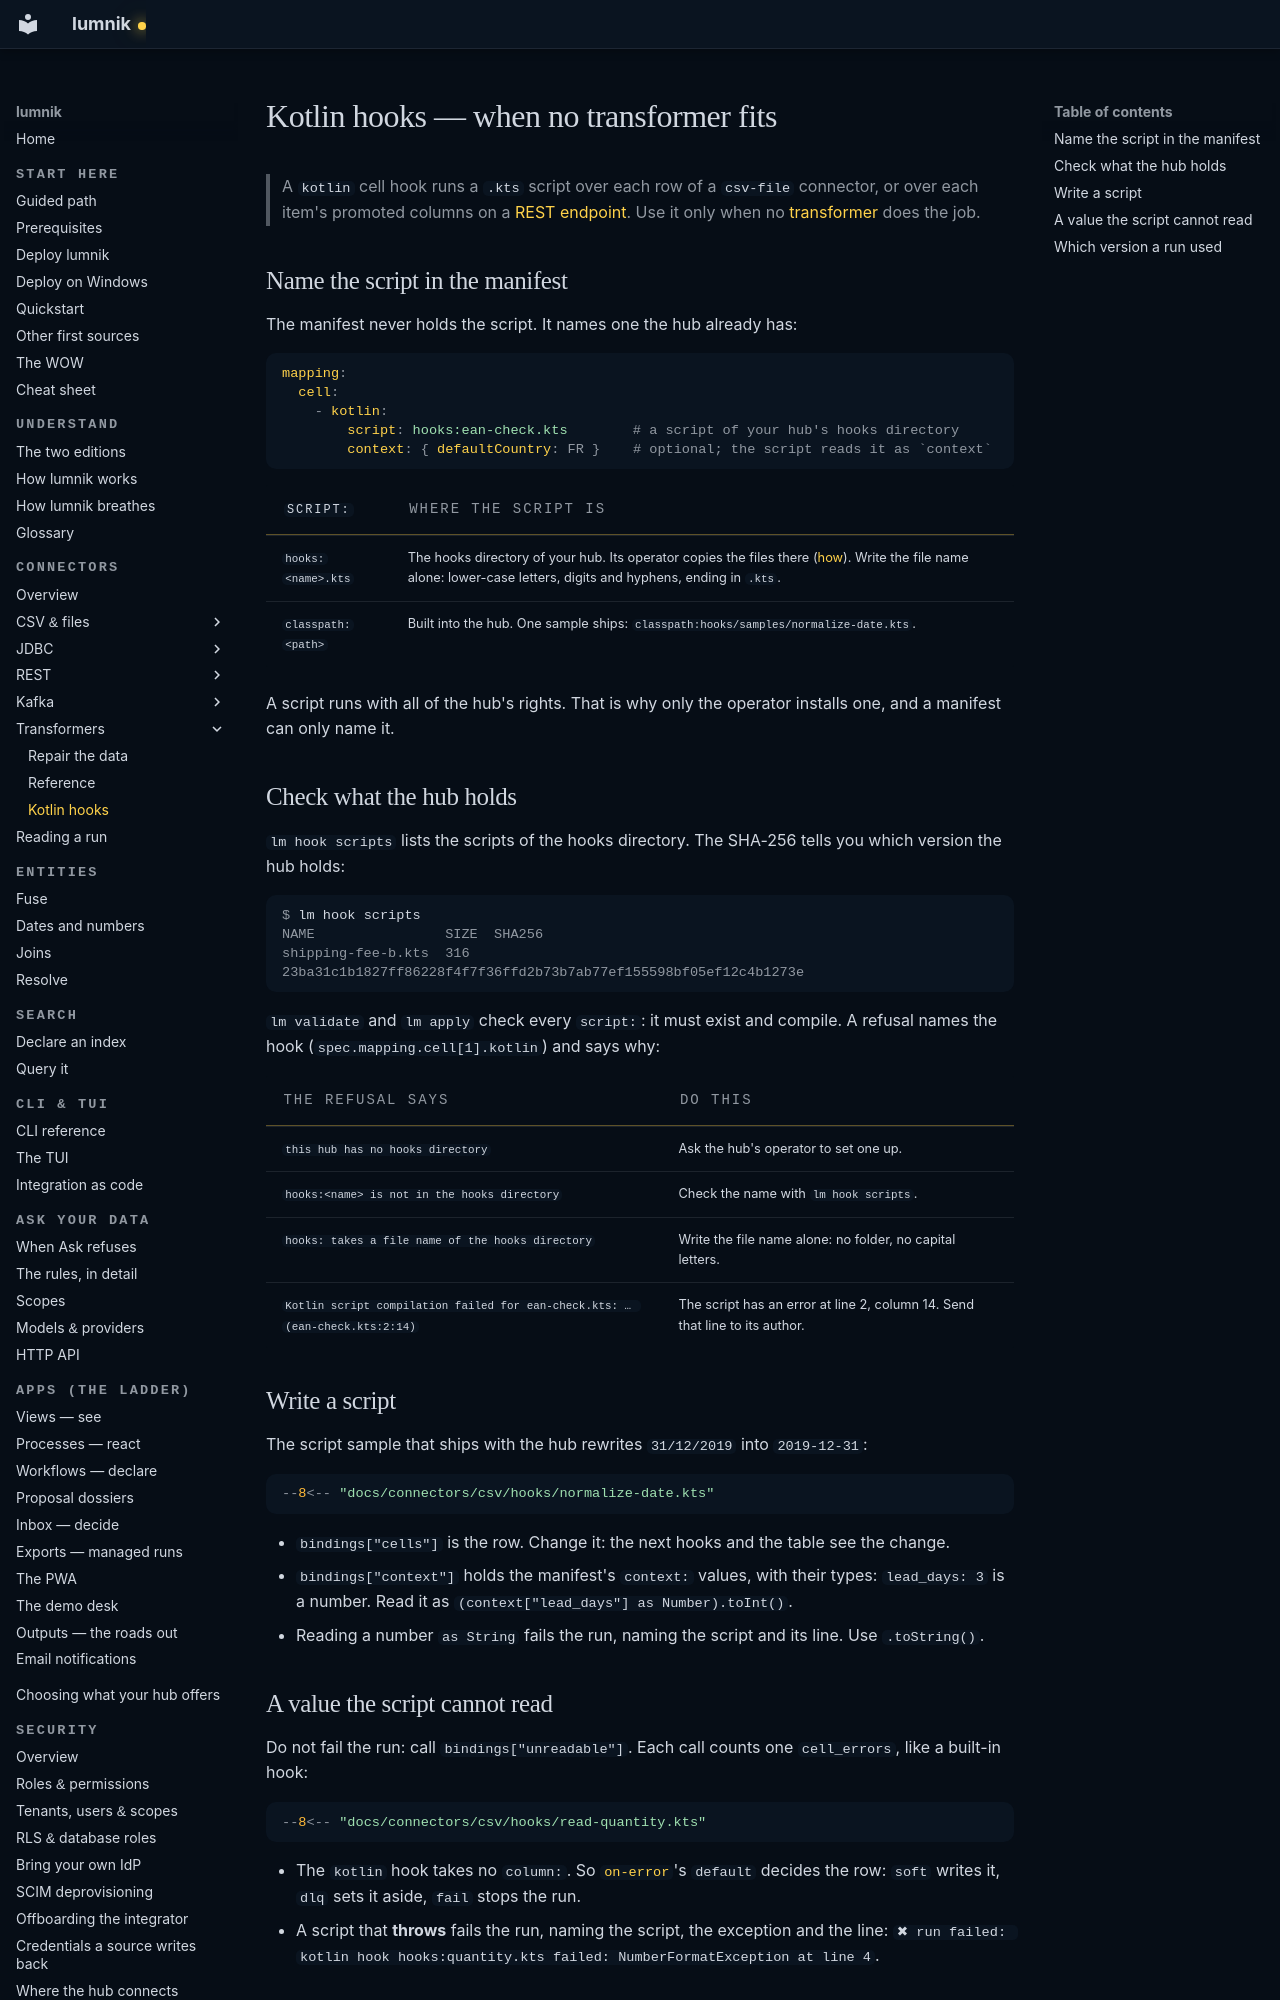

repository: icreated/lumnik-open · page: connectors/kotlin-hooks/index.html · generator: mkdocs

# Kotlin hooks — when no transformer fits

> A `kotlin` cell hook runs a `.kts` script over each row of a `csv-file` connector, or over
> each item's promoted columns on a [REST endpoint](rest.md#run-hooks-over-the-promoted-columns).
> Use it only when no [transformer](transformers.md) does the job.

## Name the script in the manifest

The manifest never holds the script. It names one the hub already has:

```yaml
mapping:
  cell:
    - kotlin:
        script: hooks:ean-check.kts        # a script of your hub's hooks directory
        context: { defaultCountry: FR }    # optional; the script reads it as `context`
```

| `script:` | Where the script is |
|---|---|
| `hooks:<name>.kts` | The hooks directory of your hub. Its operator copies the files there ([how](../deploy.md#offer-kotlin-scripts-to-the-integrators)). Write the file name alone: lower-case letters, digits and hyphens, ending in `.kts`. |
| `classpath:<path>` | Built into the hub. One sample ships: `classpath:hooks/samples/normalize-date.kts`. |

A script runs with all of the hub's rights. That is why only the operator installs one, and a
manifest can only name it.

## Check what the hub holds

`lm hook scripts` lists the scripts of the hooks directory. The SHA-256 tells you which version
the hub holds:

```console
$ lm hook scripts
NAME                SIZE  SHA256
shipping-fee-b.kts  316   23ba31c1b1827ff86228f4f7f36ffd2b73b7ab77ef155598bf05ef12c4b1273e
```

`lm validate` and `lm apply` check every `script:`: it must exist and compile. A refusal names
the hook (`spec.mapping.cell[1].kotlin`) and says why:

| The refusal says | Do this |
|---|---|
| `this hub has no hooks directory` | Ask the hub's operator to set one up. |
| `hooks:<name> is not in the hooks directory` | Check the name with `lm hook scripts`. |
| `hooks: takes a file name of the hooks directory` | Write the file name alone: no folder, no capital letters. |
| `Kotlin script compilation failed for ean-check.kts: … (ean-check.kts:2:14)` | The script has an error at line 2, column 14. Send that line to its author. |

## Write a script

The script sample that ships with the hub rewrites `31/12/2019` into `2019-12-31`:

~~~~kotlin
--8<-- "docs/connectors/csv/hooks/normalize-date.kts"
~~~~

- `bindings["cells"]` is the row. Change it: the next hooks and the table see the change.
- `bindings["context"]` holds the manifest's `context:` values, with their types: `lead_days: 3`
  is a number. Read it as `(context["lead_days"] as Number).toInt()`.
- Reading a number `as String` fails the run, naming the script and its line. Use
  `.toString()`.
